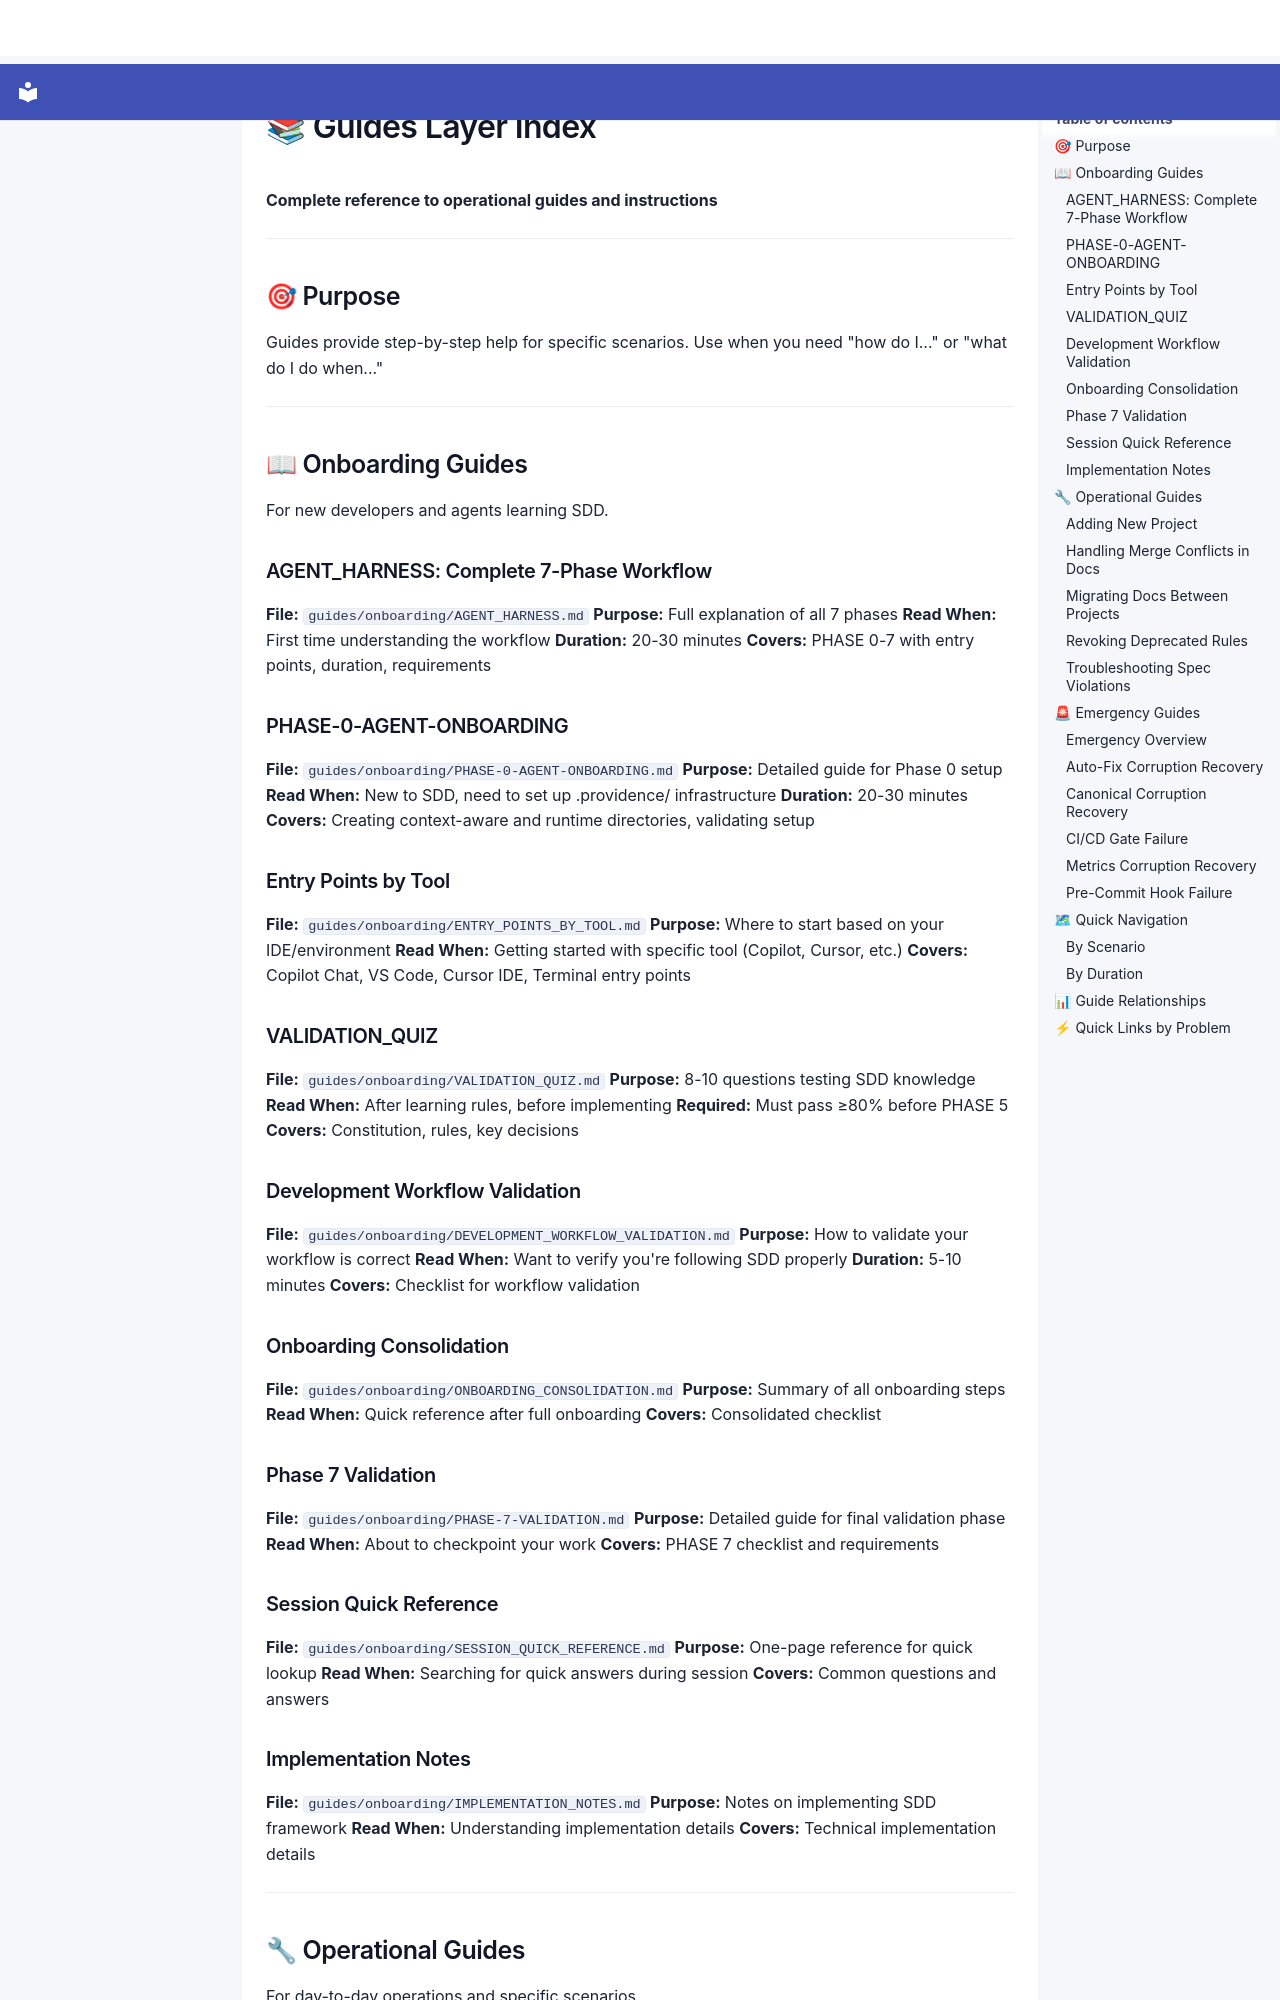

repository: SergioLacerda/providence · page: indices/spec-guides-index/index.html · generator: mkdocs

# 📚 Guides Layer Index

**Complete reference to operational guides and instructions**

---

## 🎯 Purpose

Guides provide step-by-step help for specific scenarios. Use when you need "how do I..." or "what do I do when..."

---

## 📖 Onboarding Guides

For new developers and agents learning SDD.

### AGENT_HARNESS: Complete 7-Phase Workflow

**File:** `guides/onboarding/AGENT_HARNESS.md`
**Purpose:** Full explanation of all 7 phases
**Read When:** First time understanding the workflow
**Duration:** 20-30 minutes
**Covers:** PHASE 0-7 with entry points, duration, requirements

### PHASE-0-AGENT-ONBOARDING

**File:** `guides/onboarding/PHASE-0-AGENT-ONBOARDING.md`
**Purpose:** Detailed guide for Phase 0 setup
**Read When:** New to SDD, need to set up .providence/ infrastructure
**Duration:** 20-30 minutes
**Covers:** Creating context-aware and runtime directories, validating setup

### Entry Points by Tool

**File:** `guides/onboarding/ENTRY_POINTS_BY_TOOL.md`
**Purpose:** Where to start based on your IDE/environment
**Read When:** Getting started with specific tool (Copilot, Cursor, etc.)
**Covers:** Copilot Chat, VS Code, Cursor IDE, Terminal entry points

### VALIDATION_QUIZ

**File:** `guides/onboarding/VALIDATION_QUIZ.md`
**Purpose:** 8-10 questions testing SDD knowledge
**Read When:** After learning rules, before implementing
**Required:** Must pass ≥80% before PHASE 5
**Covers:** Constitution, rules, key decisions

### Development Workflow Validation

**File:** `guides/onboarding/DEVELOPMENT_WORKFLOW_VALIDATION.md`
**Purpose:** How to validate your workflow is correct
**Read When:** Want to verify you're following SDD properly
**Duration:** 5-10 minutes
**Covers:** Checklist for workflow validation

### Onboarding Consolidation

**File:** `guides/onboarding/ONBOARDING_CONSOLIDATION.md`
**Purpose:** Summary of all onboarding steps
**Read When:** Quick reference after full onboarding
**Covers:** Consolidated checklist

### Phase 7 Validation

**File:** `guides/onboarding/PHASE-7-VALIDATION.md`
**Purpose:** Detailed guide for final validation phase
**Read When:** About to checkpoint your work
**Covers:** PHASE 7 checklist and requirements

### Session Quick Reference

**File:** `guides/onboarding/SESSION_QUICK_REFERENCE.md`
**Purpose:** One-page reference for quick lookup
**Read When:** Searching for quick answers during session
**Covers:** Common questions and answers
